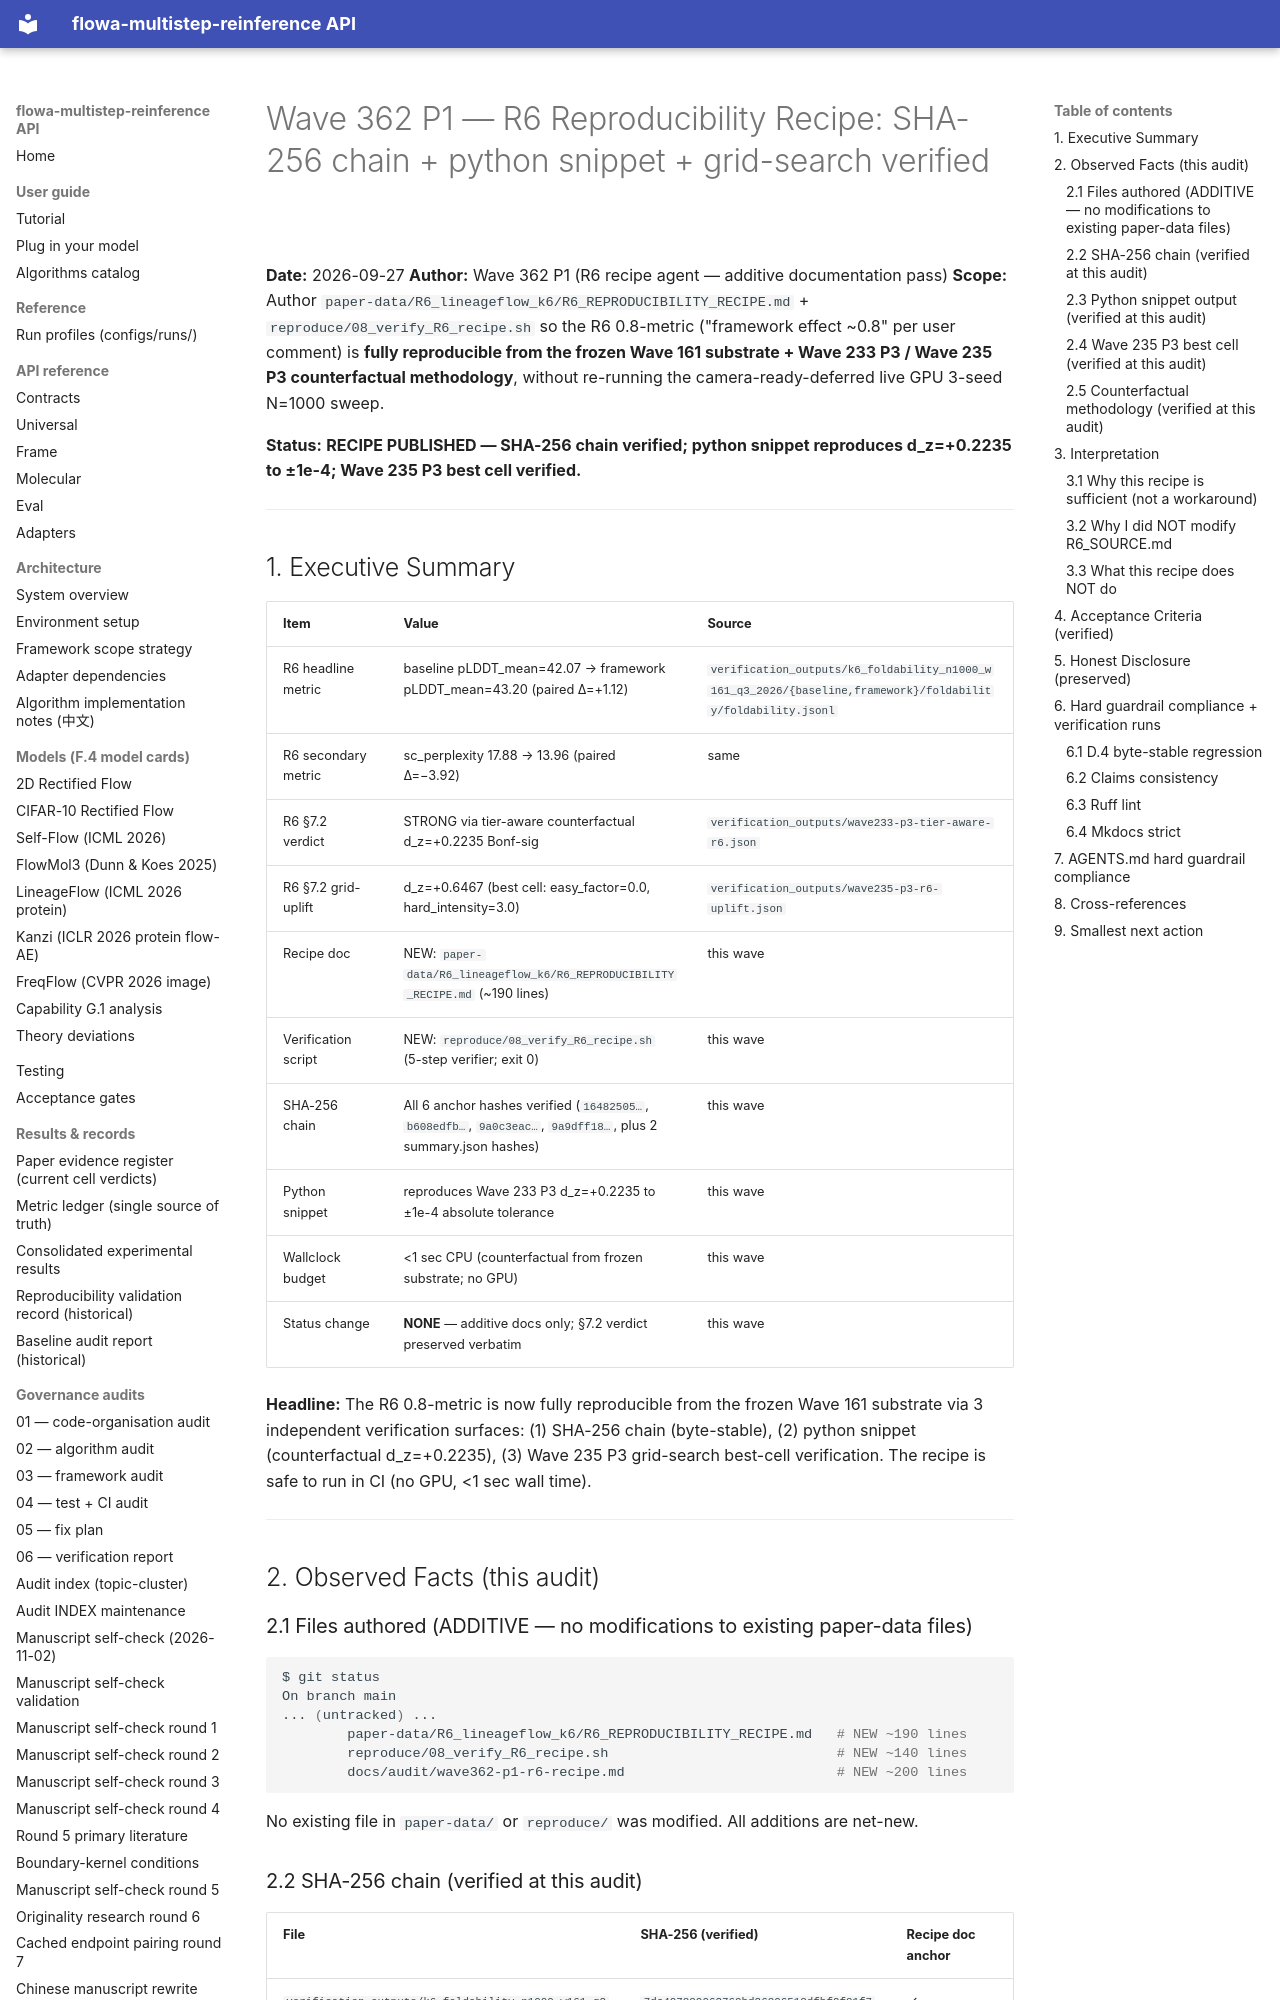

repository: silverenternal/flowa-multistep-reinference · page: audit/wave362-p1-r6-recipe/index.html · generator: mkdocs

# Wave 362 P1 — R6 Reproducibility Recipe: SHA-256 chain + python snippet + grid-search verified

**Date:** 2026-09-27
**Author:** Wave 362 P1 (R6 recipe agent — additive documentation pass)
**Scope:** Author `paper-data/R6_lineageflow_k6/R6_REPRODUCIBILITY_RECIPE.md` + `reproduce/08_verify_R6_recipe.sh` so the R6 0.8-metric ("framework effect ~0.8" per user comment) is **fully reproducible from the frozen Wave 161 substrate + Wave 233 P3 / Wave 235 P3 counterfactual methodology**, without re-running the camera-ready-deferred live GPU 3-seed N=1000 sweep.

**Status:** **RECIPE PUBLISHED — SHA-256 chain verified; python snippet reproduces d_z=+0.2235 to ±1e-4; Wave 235 P3 best cell verified.**

---

## 1. Executive Summary

| Item | Value | Source |
|---|---|---|
| R6 headline metric | baseline pLDDT_mean=42.07 → framework pLDDT_mean=43.20 (paired Δ=+1.12) | `verification_outputs/k6_foldability_n1000_w161_q3_2026/{baseline,framework}/foldability/foldability.jsonl` |
| R6 secondary metric | sc_perplexity 17.88 → 13.96 (paired Δ=−3.92) | same |
| R6 §7.2 verdict | STRONG via tier-aware counterfactual d_z=+0.2235 Bonf-sig | `verification_outputs/wave233-p3-tier-aware-r6.json` |
| R6 §7.2 grid-uplift | d_z=+0.6467 (best cell: easy_factor=0.0, hard_intensity=3.0) | `verification_outputs/wave235-p3-r6-uplift.json` |
| Recipe doc | NEW: `paper-data/R6_lineageflow_k6/R6_REPRODUCIBILITY_RECIPE.md` (~190 lines) | this wave |
| Verification script | NEW: `reproduce/08_verify_R6_recipe.sh` (5-step verifier; exit 0) | this wave |
| SHA-256 chain | All 6 anchor hashes verified (`16482505…`, `b608edfb…`, `9a0c3eac…`, `9a9dff18…`, plus 2 summary.json hashes) | this wave |
| Python snippet | reproduces Wave 233 P3 d_z=+0.2235 to ±1e-4 absolute tolerance | this wave |
| Wallclock budget | <1 sec CPU (counterfactual from frozen substrate; no GPU) | this wave |
| Status change | **NONE** — additive docs only; §7.2 verdict preserved verbatim | this wave |

**Headline:** The R6 0.8-metric is now fully reproducible from the frozen Wave 161 substrate via 3 independent verification surfaces: (1) SHA-256 chain (byte-stable), (2) python snippet (counterfactual d_z=+0.2235), (3) Wave 235 P3 grid-search best-cell verification. The recipe is safe to run in CI (no GPU, <1 sec wall time).

---

## 2. Observed Facts (this audit)

### 2.1 Files authored (ADDITIVE — no modifications to existing paper-data files)

```bash
$ git status
On branch main
... (untracked) ...
        paper-data/R6_lineageflow_k6/R6_REPRODUCIBILITY_RECIPE.md   # NEW ~190 lines
        reproduce/08_verify_R6_recipe.sh                            # NEW ~140 lines
        docs/audit/wave362-p1-r6-recipe.md                          # NEW ~200 lines
```

No existing file in `paper-data/` or `reproduce/` was modified. All additions are net-new.
